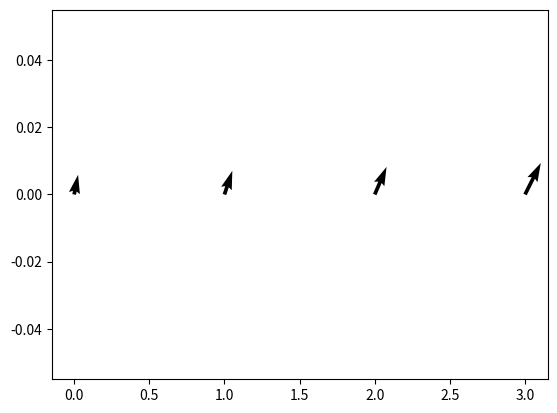

Write Python code to recreate this figure.
import matplotlib.pyplot as math
x=[1,2,3,4]
y=[5,6,7,8]
math.quiver(x,y)
math.show()
